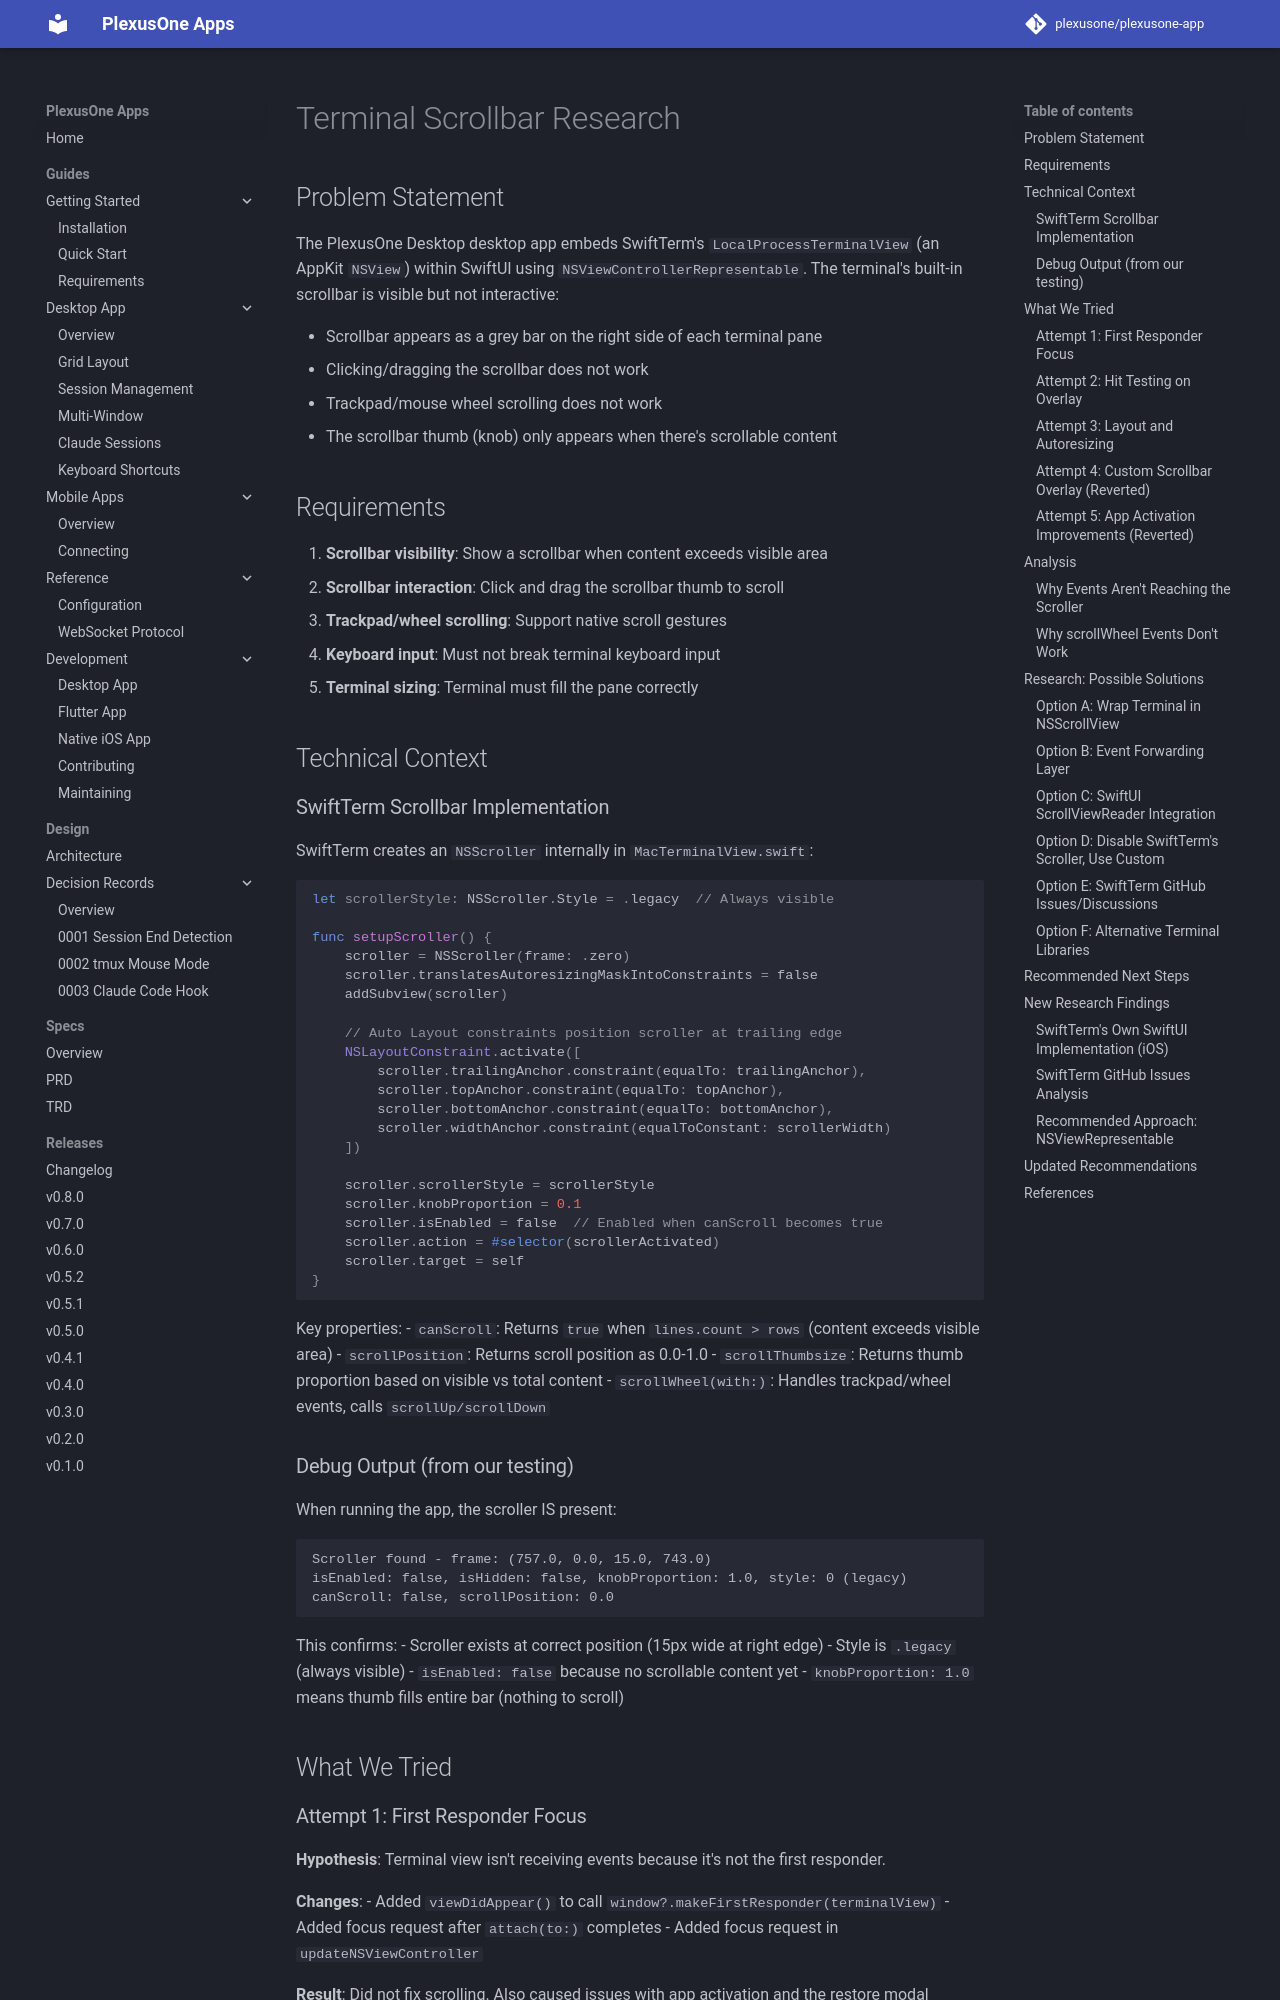

repository: plexusone/plexusone-app · page: specs/features/FEAT_SCROLLBAR_RESEARCH/index.html · generator: mkdocs

# Terminal Scrollbar Research

## Problem Statement

The PlexusOne Desktop desktop app embeds SwiftTerm's `LocalProcessTerminalView` (an AppKit `NSView`) within SwiftUI using `NSViewControllerRepresentable`. The terminal's built-in scrollbar is visible but not interactive:

- Scrollbar appears as a grey bar on the right side of each terminal pane
- Clicking/dragging the scrollbar does not work
- Trackpad/mouse wheel scrolling does not work
- The scrollbar thumb (knob) only appears when there's scrollable content

## Requirements

1. **Scrollbar visibility**: Show a scrollbar when content exceeds visible area
2. **Scrollbar interaction**: Click and drag the scrollbar thumb to scroll
3. **Trackpad/wheel scrolling**: Support native scroll gestures
4. **Keyboard input**: Must not break terminal keyboard input
5. **Terminal sizing**: Terminal must fill the pane correctly

## Technical Context

### SwiftTerm Scrollbar Implementation

SwiftTerm creates an `NSScroller` internally in `MacTerminalView.swift`:

```swift
let scrollerStyle: NSScroller.Style = .legacy  // Always visible

func setupScroller() {
    scroller = NSScroller(frame: .zero)
    scroller.translatesAutoresizingMaskIntoConstraints = false
    addSubview(scroller)

    // Auto Layout constraints position scroller at trailing edge
    NSLayoutConstraint.activate([
        scroller.trailingAnchor.constraint(equalTo: trailingAnchor),
        scroller.topAnchor.constraint(equalTo: topAnchor),
        scroller.bottomAnchor.constraint(equalTo: bottomAnchor),
        scroller.widthAnchor.constraint(equalToConstant: scrollerWidth)
    ])

    scroller.scrollerStyle = scrollerStyle
    scroller.knobProportion = 0.1
    scroller.isEnabled = false  // Enabled when canScroll becomes true
    scroller.action = #selector(scrollerActivated)
    scroller.target = self
}
```

Key properties:
- `canScroll`: Returns `true` when `lines.count > rows` (content exceeds visible area)
- `scrollPosition`: Returns scroll position as 0.0-1.0
- `scrollThumbsize`: Returns thumb proportion based on visible vs total content
- `scrollWheel(with:)`: Handles trackpad/wheel events, calls `scrollUp/scrollDown`

### Debug Output (from our testing)

When running the app, the scroller IS present:
```
Scroller found - frame: (757.0, 0.0, 15.0, 743.0)
isEnabled: false, isHidden: false, knobProportion: 1.0, style: 0 (legacy)
canScroll: false, scrollPosition: 0.0
```

This confirms:
- Scroller exists at correct position (15px wide at right edge)
- Style is `.legacy` (always visible)
- `isEnabled: false` because no scrollable content yet
- `knobProportion: 1.0` means thumb fills entire bar (nothing to scroll)

## What We Tried
